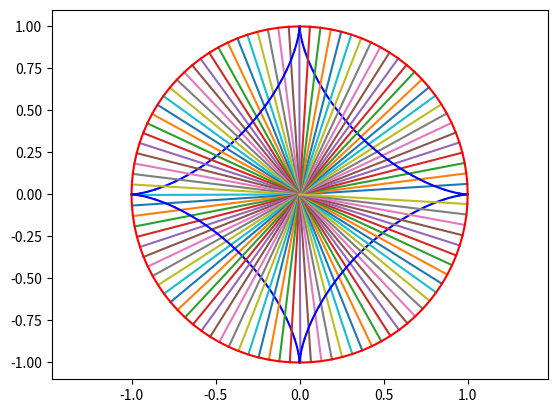

Here is the Python script that generated this plot: (Note: this script raises an exception after producing the figure.)
import matplotlib.pyplot as plp
import numpy as np

x=np.linspace(0,2*np.pi,1000)
plp.axis('equal')

for n in range(100):
    plp.plot(np.cos(x[10*n:10*(n+1)])**3,np.sin(x[10*n:10*(n+1)])**3,color = 'blue')
    plp.plot(np.cos(x[10*n:10*(n+1)]),np.sin(x[10*n:10*(n+1)]),color = 'red')
    plp.plot([0,np.cos(x[10*(n+1)])],[0,np.sin(x[10*(n+1)])])
    plp.pause(0.1)
